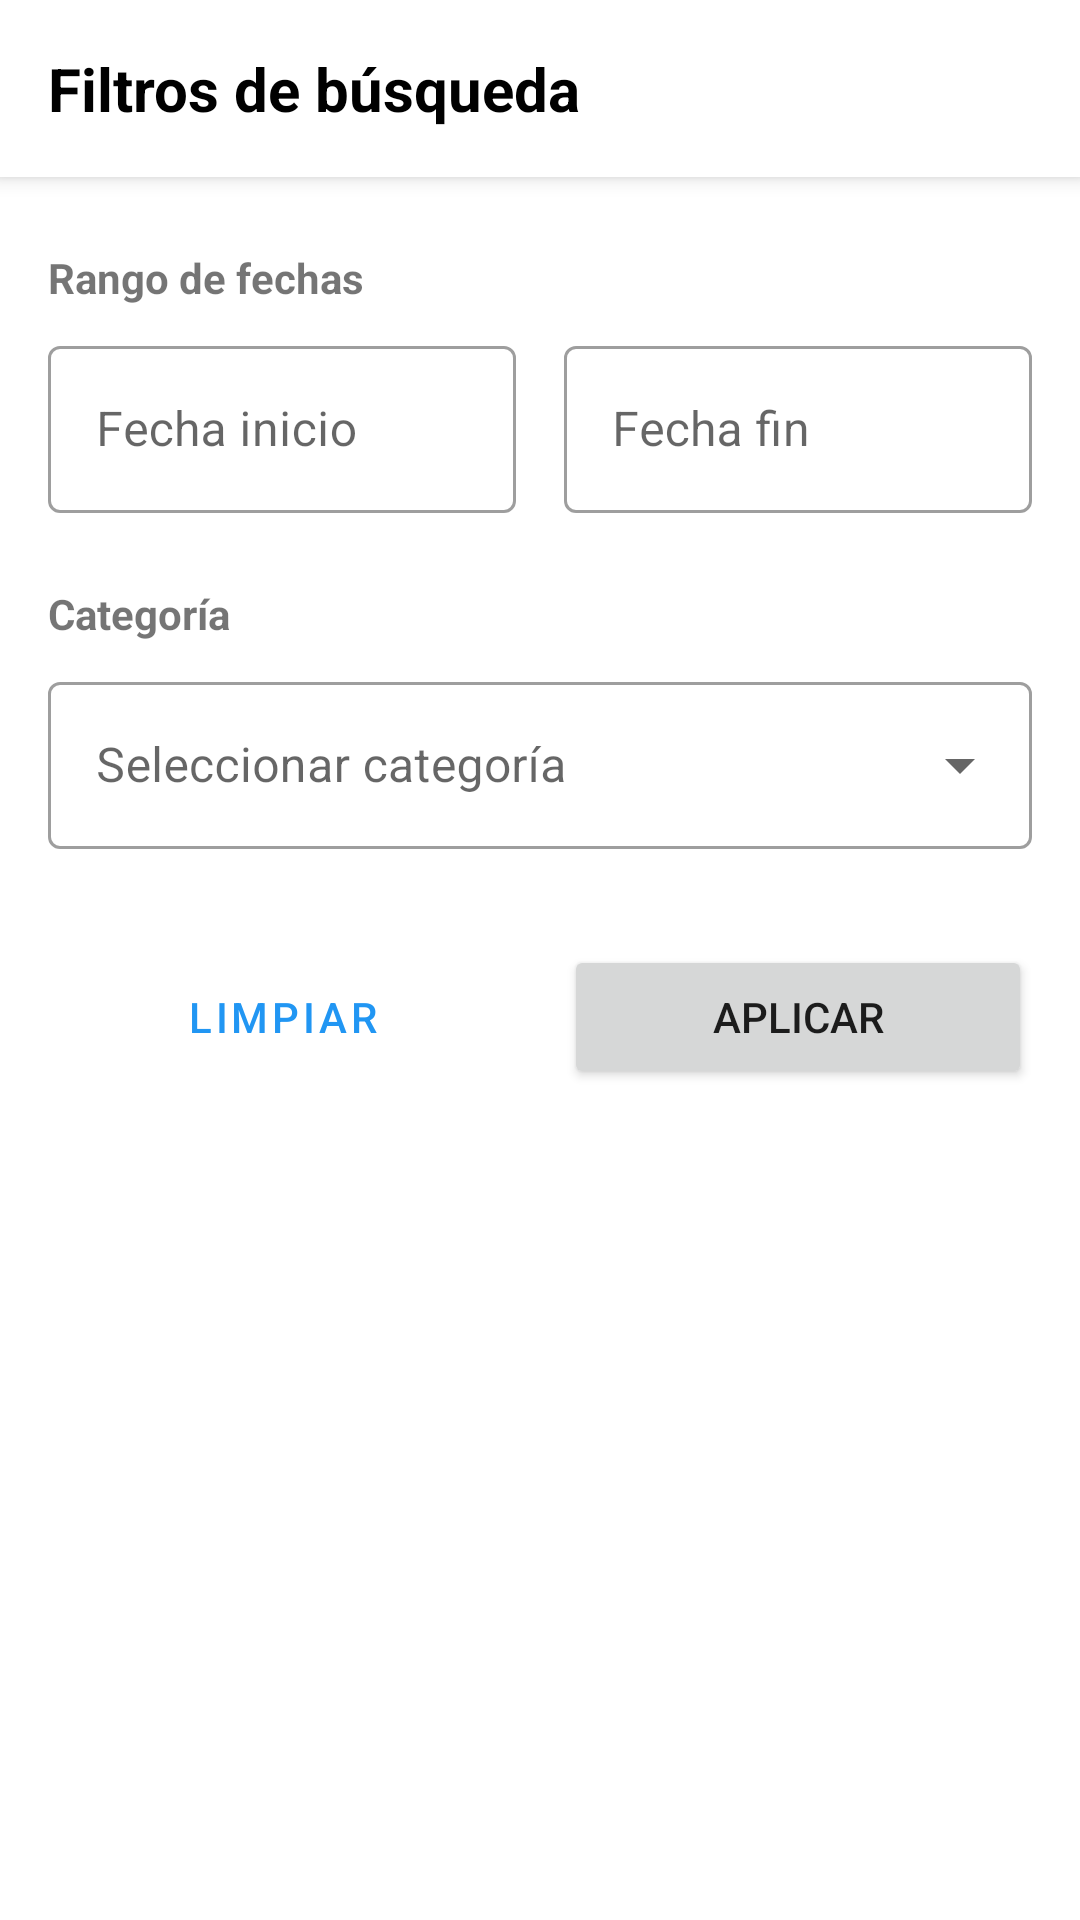

Here is an Android app screen rendered from its layout file. Give the layout XML and the strings, colors and styles it references.
<!-- AndroidManifest.xml: application theme Theme.ExpensesTracker -->
<!-- res/layout/activity_filter.xml -->
<?xml version="1.0" encoding="utf-8"?>
<LinearLayout
    xmlns:android="http://schemas.android.com/apk/res/android"
    xmlns:app="http://schemas.android.com/apk/res-auto"
    android:layout_width="match_parent"
    android:layout_height="match_parent"
    android:orientation="vertical"
    android:background="@color/white">


    <TextView
        android:layout_width="match_parent"
        android:layout_height="wrap_content"
        android:text="Filtros de búsqueda"
        android:textSize="20sp"
        android:textStyle="bold"
        android:textColor="@color/black"
        android:padding="16dp"
        android:background="@color/white"
        android:elevation="4dp"/>


    <ScrollView
        android:layout_width="match_parent"
        android:layout_height="0dp"
        android:layout_weight="1"
        android:fillViewport="true">

        <LinearLayout
            android:layout_width="match_parent"
            android:layout_height="wrap_content"
            android:orientation="vertical"
            android:padding="16dp">


            <TextView
                android:layout_width="wrap_content"
                android:layout_height="wrap_content"
                android:text="Rango de fechas"
                android:textStyle="bold"
                android:layout_marginTop="8dp"
                android:layout_marginBottom="8dp"/>

            <LinearLayout
                android:layout_width="match_parent"
                android:layout_height="wrap_content"
                android:orientation="horizontal"
                android:layout_marginBottom="16dp">

                <com.google.android.material.textfield.TextInputLayout
                    android:id="@+id/startDateLayout"
                    android:layout_width="0dp"
                    android:layout_height="wrap_content"
                    android:layout_weight="1"
                    android:layout_marginEnd="8dp"
                    style="@style/Widget.MaterialComponents.TextInputLayout.OutlinedBox">

                    <com.google.android.material.textfield.TextInputEditText
                        android:id="@+id/startDateEditText"
                        android:layout_width="match_parent"
                        android:layout_height="wrap_content"
                        android:hint="Fecha inicio"
                        android:focusable="false"/>
                </com.google.android.material.textfield.TextInputLayout>

                <com.google.android.material.textfield.TextInputLayout
                    android:id="@+id/endDateLayout"
                    android:layout_width="0dp"
                    android:layout_height="wrap_content"
                    android:layout_weight="1"
                    android:layout_marginStart="8dp"
                    style="@style/Widget.MaterialComponents.TextInputLayout.OutlinedBox">

                    <com.google.android.material.textfield.TextInputEditText
                        android:id="@+id/endDateEditText"
                        android:layout_width="match_parent"
                        android:layout_height="wrap_content"
                        android:hint="Fecha fin"
                        android:focusable="false"/>
                </com.google.android.material.textfield.TextInputLayout>
            </LinearLayout>


            <TextView
                android:layout_width="wrap_content"
                android:layout_height="wrap_content"
                android:text="Categoría"
                android:textStyle="bold"
                android:layout_marginTop="8dp"
                android:layout_marginBottom="8dp"/>

            <com.google.android.material.textfield.TextInputLayout
                android:id="@+id/categoryInputLayout"
                android:layout_width="match_parent"
                android:layout_height="wrap_content"
                style="@style/Widget.MaterialComponents.TextInputLayout.OutlinedBox.ExposedDropdownMenu"
                android:layout_marginBottom="16dp">

                <AutoCompleteTextView
                    android:id="@+id/categoryAutoComplete"
                    android:layout_width="match_parent"
                    android:layout_height="wrap_content"
                    android:inputType="none"
                    android:hint="Seleccionar categoría"/>
            </com.google.android.material.textfield.TextInputLayout>


            <LinearLayout
                android:layout_width="match_parent"
                android:layout_height="wrap_content"
                android:orientation="horizontal"
                android:layout_marginTop="16dp">

                <Button
                    android:id="@+id/clearButton"
                    android:layout_width="0dp"
                    android:layout_height="wrap_content"
                    android:layout_weight="1"
                    android:text="Limpiar"
                    android:layout_marginEnd="8dp"
                    style="@style/Widget.MaterialComponents.Button.OutlinedButton"/>

                <Button
                    android:id="@+id/applyButton"
                    android:layout_width="0dp"
                    android:layout_height="wrap_content"
                    android:layout_weight="1"
                    android:text="Aplicar"
                    android:layout_marginStart="8dp"/>
            </LinearLayout>
        </LinearLayout>
    </ScrollView>
</LinearLayout>
<!-- resources referenced by this layout -->
<resources>
  <color name="black">#FF000000</color>
  <color name="white">#FFFFFFFF</color>
  <style name="Theme.ExpensesTracker" parent="Theme.MaterialComponents.DayNight.NoActionBar">
          
          <item name="colorPrimary">@color/primary</item>
          <item name="colorPrimaryVariant">@color/primary_dark</item>
          <item name="colorOnPrimary">@color/white</item>
  
          
          <item name="colorSecondary">@color/secondary</item>
          <item name="colorSecondaryVariant">@color/secondary_dark</item>
          <item name="colorOnSecondary">@color/black</item>
  
          
          <item name="materialButtonStyle">@style/Widget.App.Button</item>
          <item name="materialCardViewStyle">@style/Widget.App.CardView</item>
      </style>
  <color name="primary">#2196F3</color>
  <color name="primary_dark">#1976D2</color>
  <color name="secondary">#4CAF50</color>
  <color name="secondary_dark">#388E3C</color>
  <style name="Widget.App.Button" parent="Widget.MaterialComponents.Button">
          <item name="android:textSize">16sp</item>
          <item name="android:padding">16dp</item>
          <item name="cornerRadius">12dp</item>
      </style>
  <style name="Widget.App.CardView" parent="Widget.MaterialComponents.CardView">
          <item name="cardElevation">4dp</item>
          <item name="cardCornerRadius">16dp</item>
      </style>
</resources>
